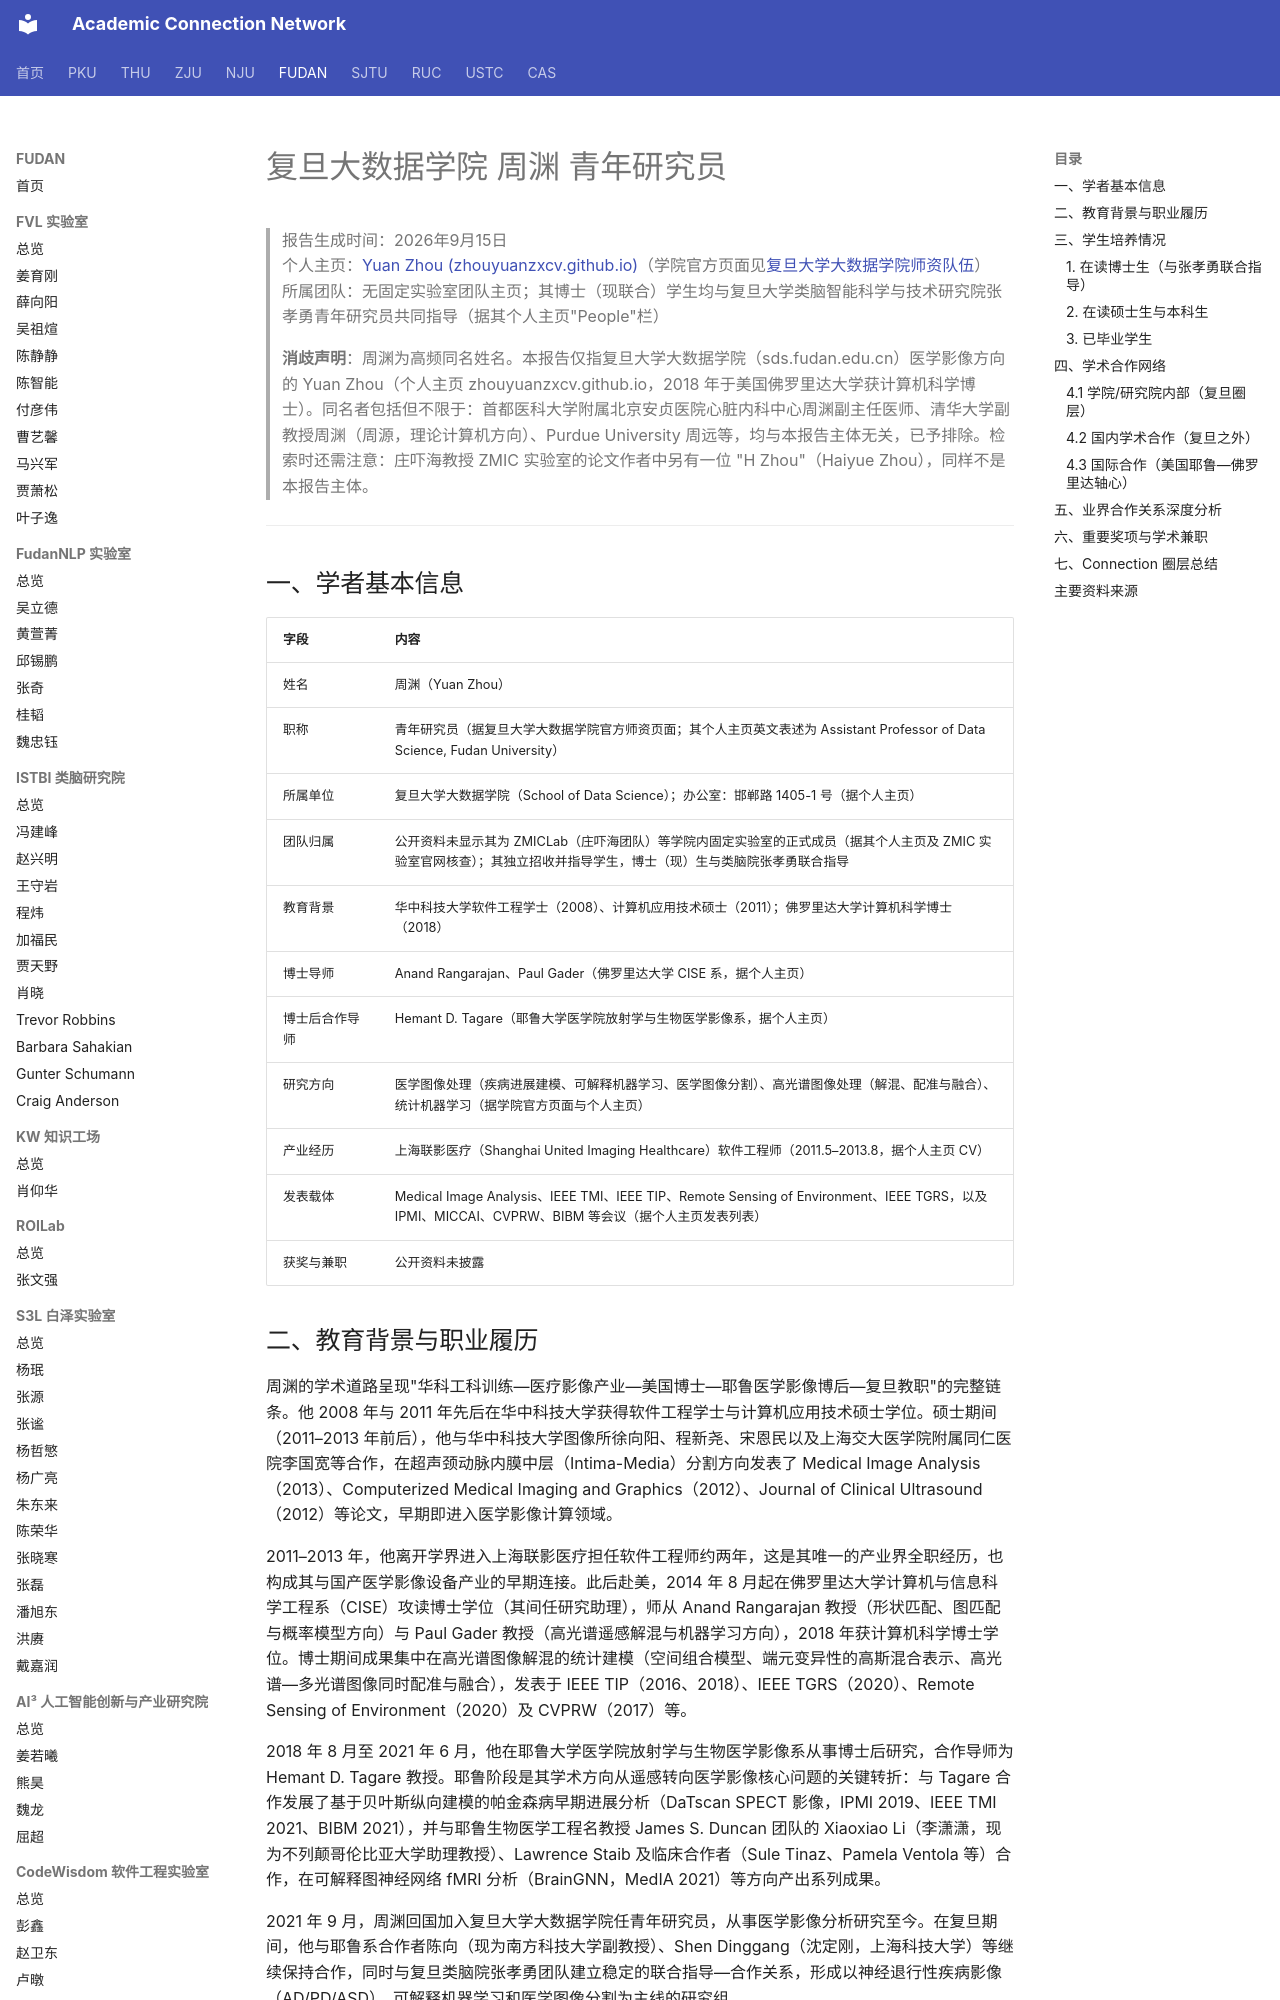

repository: AcademiConnection/AcademiConnection.github.io · page: fudan_bd_faculty_network/fudan_bd_zhouyuan_network/index.html · generator: mkdocs

# 复旦大数据学院 周渊 青年研究员

> 报告生成时间：2026年9月15日  
> 个人主页：[Yuan Zhou (zhouyuanzxcv.github.io)](https://zhouyuanzxcv.github.io/)（学院官方页面见[复旦大学大数据学院师资队伍](https://sds.fudan.edu.cn/_t2392/17415/list.htm)）  
> 所属团队：无固定实验室团队主页；其博士（现联合）学生均与复旦大学类脑智能科学与技术研究院张孝勇青年研究员共同指导（据其个人主页"People"栏）

> **消歧声明**：周渊为高频同名姓名。本报告仅指复旦大学大数据学院（sds.fudan.edu.cn）医学影像方向的 Yuan Zhou（个人主页 zhouyuanzxcv.github.io，2018 年于美国佛罗里达大学获计算机科学博士）。同名者包括但不限于：首都医科大学附属北京安贞医院心脏内科中心周渊副主任医师、清华大学副教授周渊（周源，理论计算机方向）、Purdue University 周远等，均与本报告主体无关，已予排除。检索时还需注意：庄吓海教授 ZMIC 实验室的论文作者中另有一位 "H Zhou"（Haiyue Zhou），同样不是本报告主体。

---

## 一、学者基本信息

| 字段 | 内容 |
| --- | --- |
| 姓名 | 周渊（Yuan Zhou） |
| 职称 | 青年研究员（据复旦大学大数据学院官方师资页面；其个人主页英文表述为 Assistant Professor of Data Science, Fudan University） |
| 所属单位 | 复旦大学大数据学院（School of Data Science）；办公室：邯郸路 1405-1 号（据个人主页） |
| 团队归属 | 公开资料未显示其为 ZMICLab（庄吓海团队）等学院内固定实验室的正式成员（据其个人主页及 ZMIC 实验室官网核查）；其独立招收并指导学生，博士（现）生与类脑院张孝勇联合指导 |
| 教育背景 | 华中科技大学软件工程学士（2008）、计算机应用技术硕士（2011）；佛罗里达大学计算机科学博士（2018） |
| 博士导师 | Anand Rangarajan、Paul Gader（佛罗里达大学 CISE 系，据个人主页） |
| 博士后合作导师 | Hemant D. Tagare（耶鲁大学医学院放射学与生物医学影像系，据个人主页） |
| 研究方向 | 医学图像处理（疾病进展建模、可解释机器学习、医学图像分割）、高光谱图像处理（解混、配准与融合）、统计机器学习（据学院官方页面与个人主页） |
| 产业经历 | 上海联影医疗（Shanghai United Imaging Healthcare）软件工程师（2011.5–2013.8，据个人主页 CV） |
| 发表载体 | Medical Image Analysis、IEEE TMI、IEEE TIP、Remote Sensing of Environment、IEEE TGRS，以及 IPMI、MICCAI、CVPRW、BIBM 等会议（据个人主页发表列表） |
| 获奖与兼职 | 公开资料未披露 |
